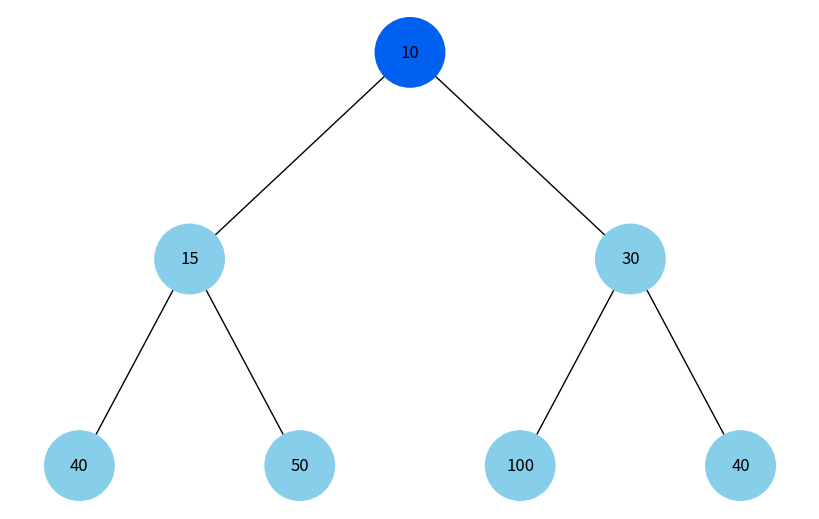
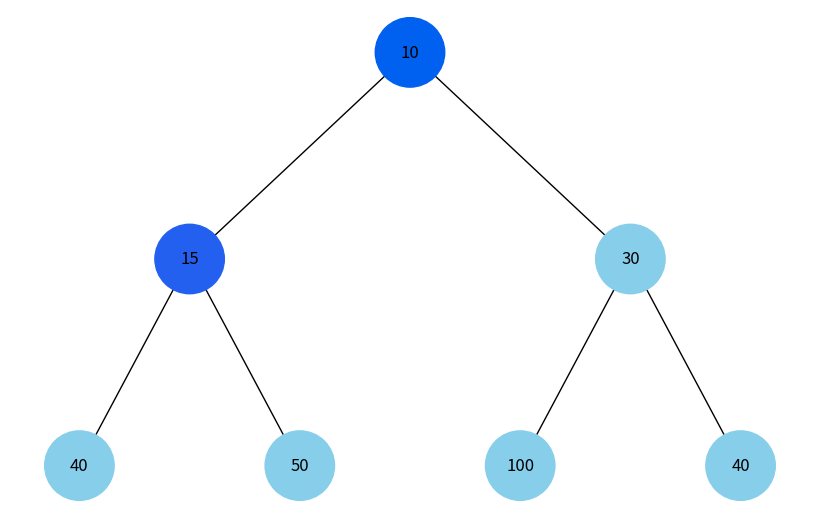
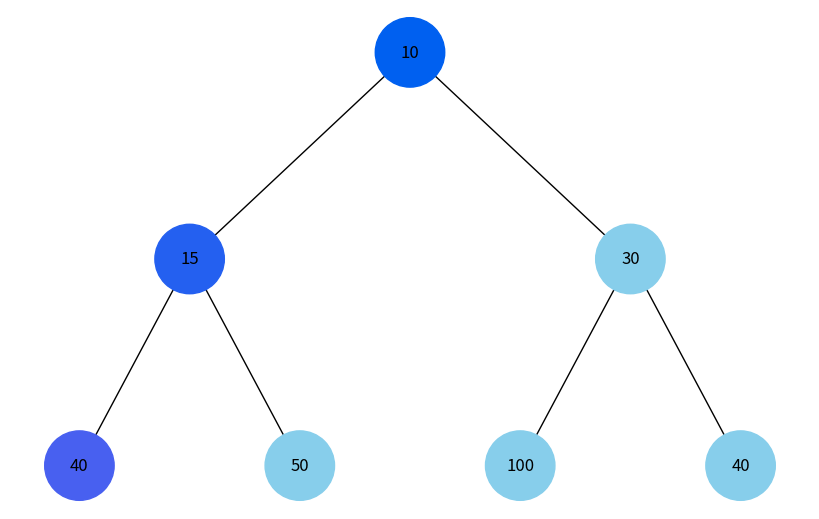
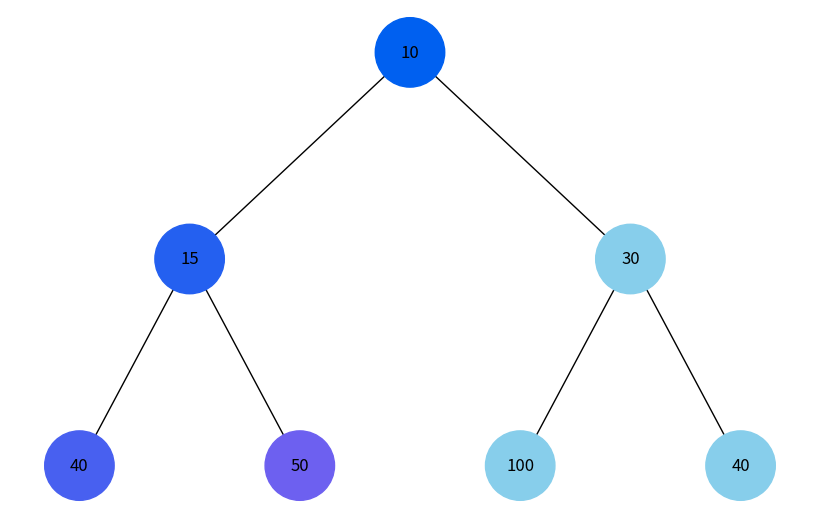
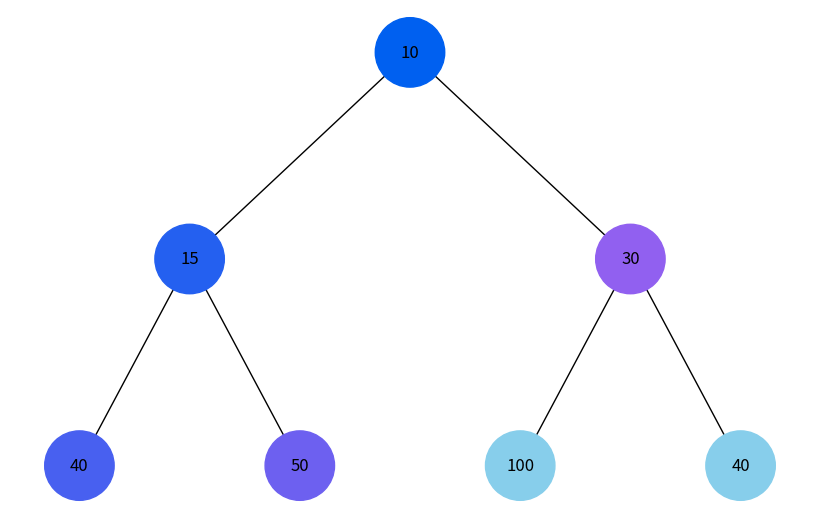
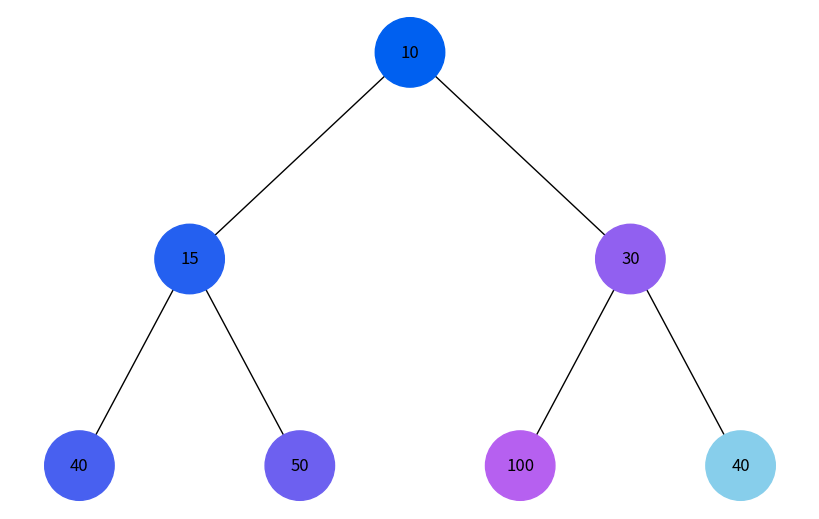
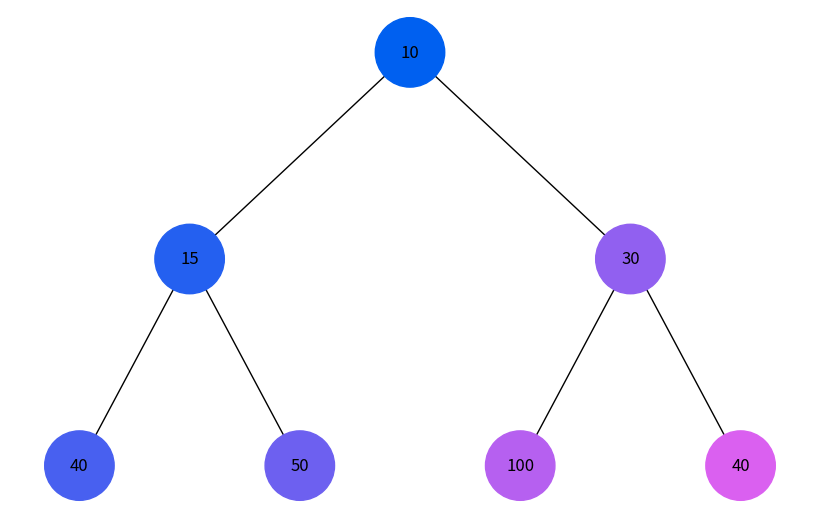
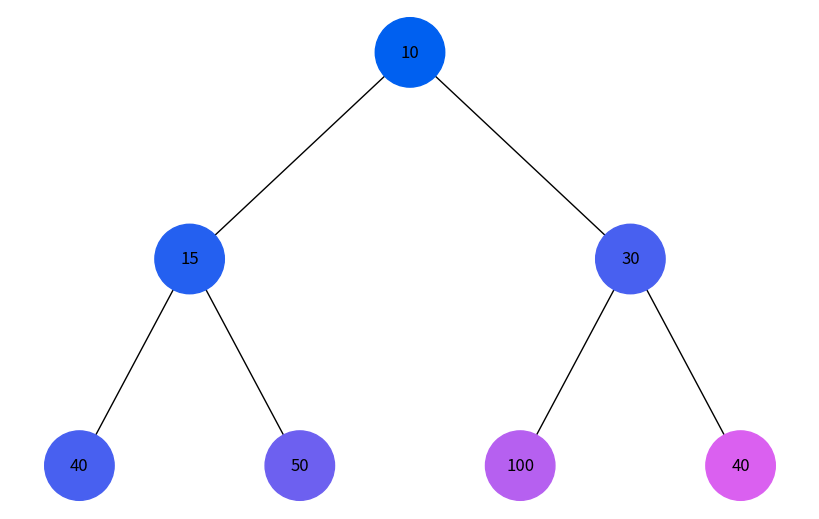
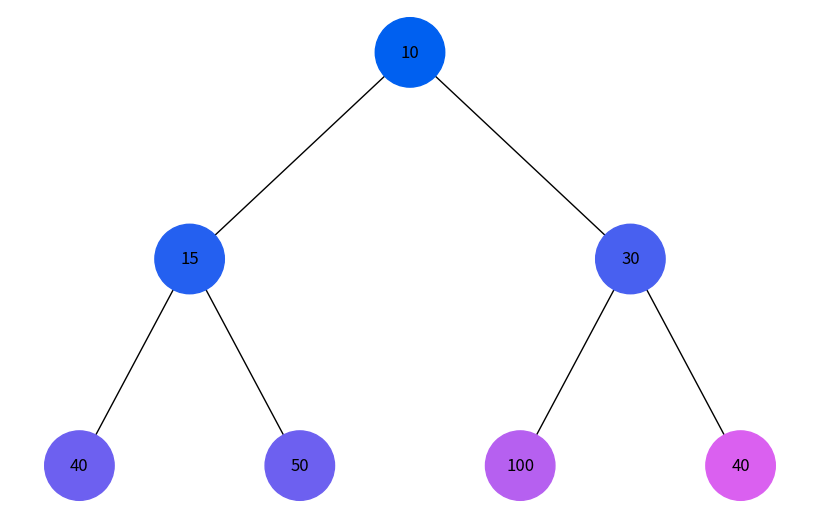
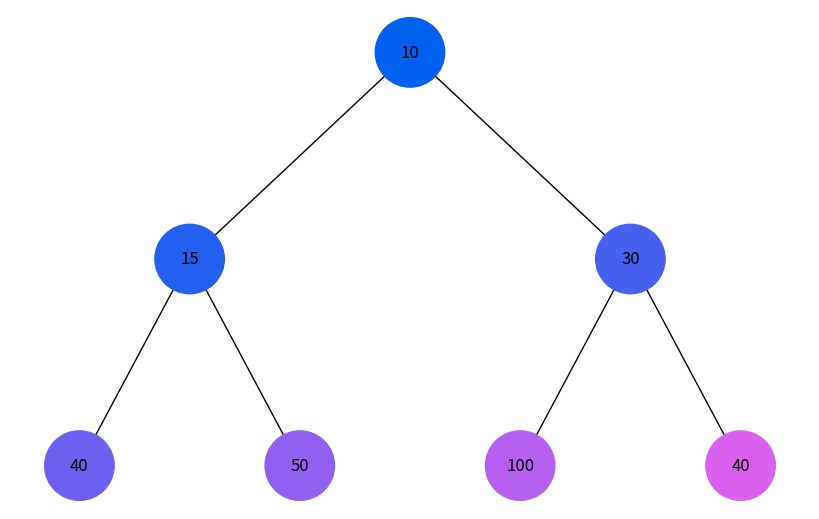

Python code for these plots, in order:
import uuid
import networkx as nx
import matplotlib.pyplot as plt
from collections import deque

class Node:
    def __init__(self, key, color="skyblue"):
        self.left = None
        self.right = None
        self.val = key
        self.color = color
        self.id = str(uuid.uuid4())

def add_edges(graph, node, pos, x=0, y=0, layer=1):
    if node is not None:
        graph.add_node(node.id, color=node.color, label=node.val)
        if node.left:
            graph.add_edge(node.id, node.left.id)
            l = x - 1 / 2 ** layer
            pos[node.left.id] = (l, y - 1)
            add_edges(graph, node.left, pos, x=l, y=y - 1, layer=layer + 1)
        if node.right:
            graph.add_edge(node.id, node.right.id)
            r = x + 1 / 2 ** layer
            pos[node.right.id] = (r, y - 1)
            add_edges(graph, node.right, pos, x=r, y=y - 1, layer=layer + 1)
    return graph

def draw_tree(tree_root, highlight_nodes=None):
    tree = nx.DiGraph()
    pos = {tree_root.id: (0, 0)}
    tree = add_edges(tree, tree_root, pos)

    colors = [node[1]['color'] for node in tree.nodes(data=True)]
    labels = {node[0]: node[1]['label'] for node in tree.nodes(data=True)}

    plt.figure(figsize=(8, 5))
    nx.draw(tree, pos=pos, labels=labels, arrows=False, node_size=2500, node_color=colors)
    plt.show()

def build_heap_tree(array, index=0):
    """Побудова дерева з масиву."""
    if index >= len(array):
        return None

    node = Node(array[index])
    node.left = build_heap_tree(array, 2 * index + 1)
    node.right = build_heap_tree(array, 2 * index + 2)
    return node

def color_generator(steps):
    for i in range(steps):
        intensity = int(255 * i / steps)
        yield f'#{intensity:02x}{96:02x}{240:02x}'

def dfs(node, colors, step=0):
    if node is None:
        return

    node.color = next(colors)
    draw_tree(heap_root)

    dfs(node.left, colors, step + 1)
    dfs(node.right, colors, step + 1)

def bfs(root):
    queue = deque([root])
    colors = color_generator(len(heap_array))

    while queue:
        node = queue.popleft()

        node.color = next(colors)
        draw_tree(heap_root)

        if node.left:
            queue.append(node.left)
        if node.right:
            queue.append(node.right)

heap_array = [10, 15, 30, 40, 50, 100, 40]
heap_root = build_heap_tree(heap_array)

print("DFS обхід:")
dfs(heap_root, color_generator(len(heap_array)))

print("BFS обхід:")
bfs(heap_root)
